3-way image classification set "AppleBalanced" from GitHub (Kuroi042/Leaffliction); label vocabulary: apple black rot, apple rust, apple scab.

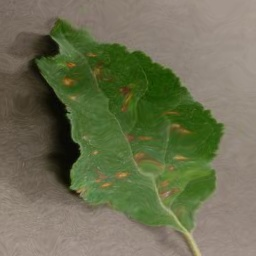
Label: apple rust

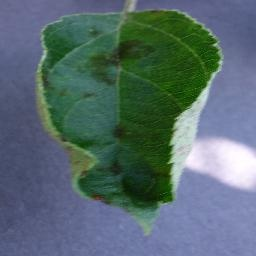
Label: apple scab

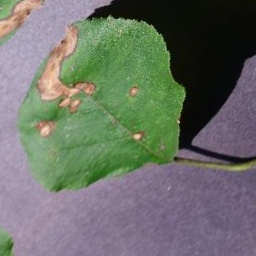
Label: apple black rot

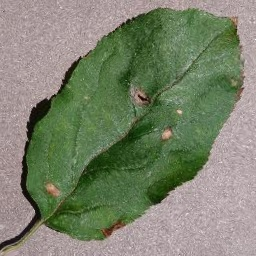
Label: apple black rot

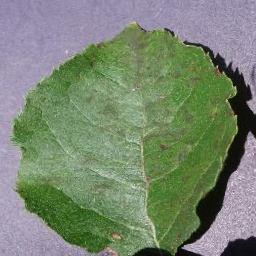
Label: apple scab

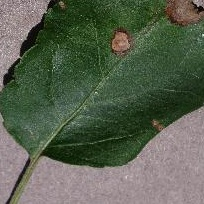
Label: apple black rot
